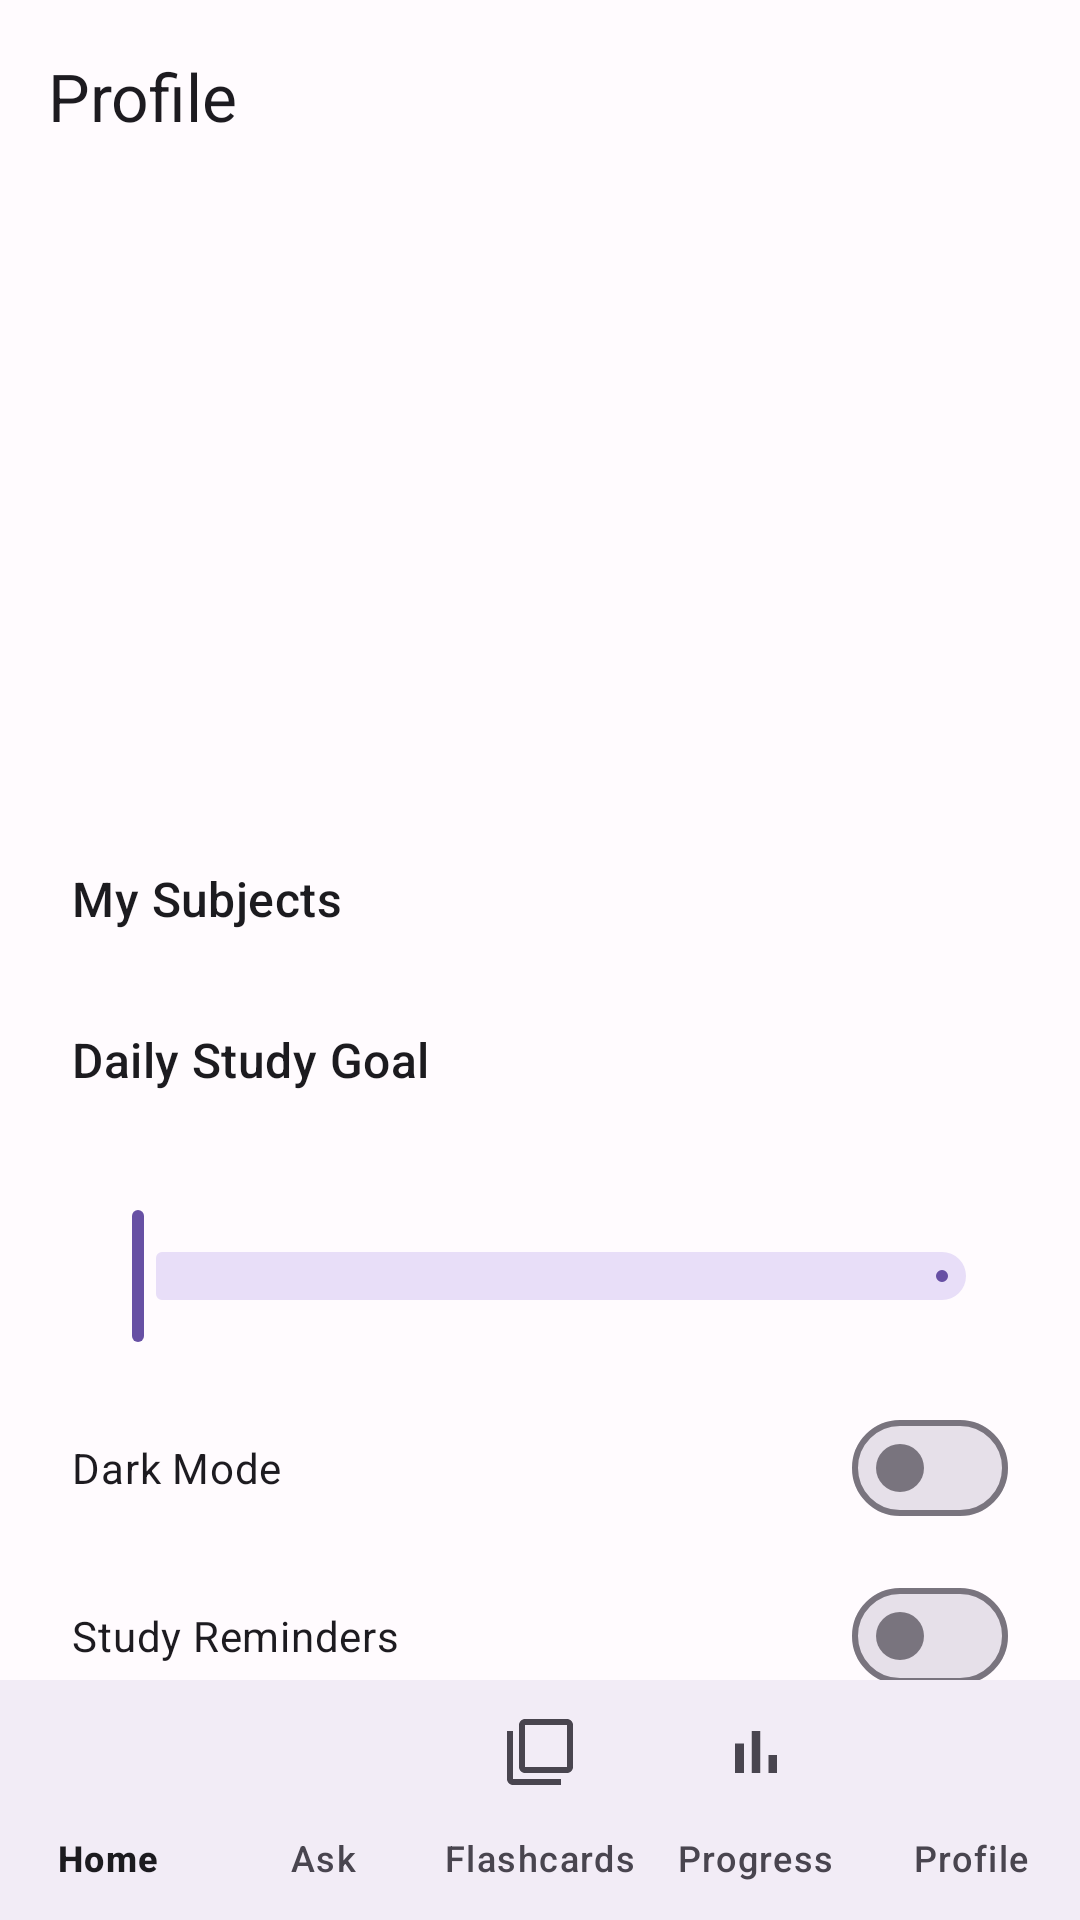

Write the Android layout XML for this screen, with the resource values it uses.
<!-- AndroidManifest.xml: application theme Theme.Zira -->
<!-- res/layout/activity_profile.xml -->
<?xml version="1.0" encoding="utf-8"?>
<androidx.coordinatorlayout.widget.CoordinatorLayout
    xmlns:android="http://schemas.android.com/apk/res/android"
    xmlns:app="http://schemas.android.com/apk/res-auto"
    android:layout_width="match_parent"
    android:layout_height="match_parent">

    <com.google.android.material.appbar.AppBarLayout
        android:layout_width="match_parent"
        android:layout_height="wrap_content">

        <com.google.android.material.appbar.MaterialToolbar
            android:id="@+id/toolbar"
            android:layout_width="match_parent"
            android:layout_height="?attr/actionBarSize"
            app:title="@string/profile_title"
            app:titleTextAppearance="@style/TextAppearance.Zira.TitleLarge" />

    </com.google.android.material.appbar.AppBarLayout>

    <androidx.core.widget.NestedScrollView
        android:layout_width="match_parent"
        android:layout_height="match_parent"
        android:clipToPadding="false"
        android:paddingBottom="72dp"
        app:layout_behavior="@string/appbar_scrolling_view_behavior">

        <LinearLayout
            android:layout_width="match_parent"
            android:layout_height="wrap_content"
            android:orientation="vertical"
            android:padding="24dp">

            <FrameLayout
                android:layout_width="88dp"
                android:layout_height="88dp"
                android:layout_gravity="center_horizontal">

                <View
                    android:layout_width="match_parent"
                    android:layout_height="match_parent"
                    android:background="@drawable/avatar_circle" />

                <TextView
                    android:id="@+id/tvInitials"
                    android:layout_width="match_parent"
                    android:layout_height="match_parent"
                    android:gravity="center"
                    android:textAppearance="@style/TextAppearance.Zira.HeadlineLarge"
                    android:textColor="@color/primary" />

            </FrameLayout>

            <TextView
                android:id="@+id/tvDisplayName"
                android:layout_width="match_parent"
                android:layout_height="wrap_content"
                android:layout_marginTop="16dp"
                android:gravity="center"
                android:textAppearance="@style/TextAppearance.Zira.HeadlineLarge"
                android:textColor="@color/on_background" />

            <TextView
                android:id="@+id/tvEmail"
                android:layout_width="match_parent"
                android:layout_height="wrap_content"
                android:layout_marginTop="4dp"
                android:gravity="center"
                android:textAppearance="@style/TextAppearance.Material3.BodyLarge"
                android:textColor="@color/on_surface_variant" />

            <TextView
                android:layout_width="wrap_content"
                android:layout_height="wrap_content"
                android:layout_marginTop="28dp"
                android:text="@string/profile_subjects"
                android:textAppearance="@style/TextAppearance.Zira.TitleMedium"
                android:textColor="@color/on_background" />

            <com.google.android.material.chip.ChipGroup
                android:id="@+id/chipGroupSubjects"
                android:layout_width="match_parent"
                android:layout_height="wrap_content"
                android:layout_marginTop="8dp"
                app:chipSpacingHorizontal="8dp"
                app:chipSpacingVertical="8dp"
                app:singleSelection="false" />

            <TextView
                android:layout_width="wrap_content"
                android:layout_height="wrap_content"
                android:layout_marginTop="24dp"
                android:text="@string/profile_daily_goal"
                android:textAppearance="@style/TextAppearance.Zira.TitleMedium"
                android:textColor="@color/on_background" />

            <TextView
                android:id="@+id/tvDailyGoalValue"
                android:layout_width="wrap_content"
                android:layout_height="wrap_content"
                android:layout_marginTop="8dp"
                android:textAppearance="@style/TextAppearance.Zira.TitleLarge"
                android:textColor="@color/primary" />

            <com.google.android.material.slider.Slider
                android:id="@+id/sliderDailyGoal"
                android:layout_width="match_parent"
                android:layout_height="wrap_content"
                android:stepSize="5"
                android:valueFrom="15"
                android:valueTo="120"
                app:tickVisible="false" />

            <com.google.android.material.materialswitch.MaterialSwitch
                android:id="@+id/switchDarkMode"
                android:layout_width="match_parent"
                android:layout_height="wrap_content"
                android:layout_marginTop="16dp"
                android:text="@string/profile_dark_mode" />

            <com.google.android.material.materialswitch.MaterialSwitch
                android:id="@+id/switchNotifications"
                android:layout_width="match_parent"
                android:layout_height="wrap_content"
                android:layout_marginTop="8dp"
                android:text="@string/profile_notifications" />

            <com.google.android.material.card.MaterialCardView
                android:id="@+id/cardSchedule"
                android:layout_width="match_parent"
                android:layout_height="wrap_content"
                android:layout_marginTop="24dp"
                app:cardCornerRadius="16dp"
                app:cardElevation="2dp">

                <LinearLayout
                    android:layout_width="match_parent"
                    android:layout_height="wrap_content"
                    android:orientation="vertical"
                    android:padding="20dp">

                    <TextView
                        android:layout_width="wrap_content"
                        android:layout_height="wrap_content"
                        android:text="@string/profile_schedule"
                        android:textAppearance="@style/TextAppearance.Zira.TitleLarge"
                        android:textColor="@color/on_background" />

                    <TextView
                        android:layout_width="wrap_content"
                        android:layout_height="wrap_content"
                        android:layout_marginTop="4dp"
                        android:text="@string/profile_schedule_subtitle"
                        android:textAppearance="@style/TextAppearance.Material3.BodyMedium"
                        android:textColor="@color/on_surface_variant" />

                    <com.google.android.material.button.MaterialButton
                        android:id="@+id/btnOpenSchedule"
                        style="@style/Widget.Material3.Button.TonalButton"
                        android:layout_width="match_parent"
                        android:layout_height="wrap_content"
                        android:layout_marginTop="12dp"
                        android:text="@string/profile_schedule" />

                </LinearLayout>

            </com.google.android.material.card.MaterialCardView>

            <com.google.android.material.button.MaterialButton
                android:id="@+id/btnSignOut"
                style="@style/Widget.Material3.Button.OutlinedButton"
                android:layout_width="match_parent"
                android:layout_height="56dp"
                android:layout_marginTop="32dp"
                android:text="@string/sign_out"
                app:strokeColor="@color/error" />

        </LinearLayout>

    </androidx.core.widget.NestedScrollView>

    <include
        android:id="@+id/bottomNav"
        layout="@layout/bottom_nav"
        android:layout_width="match_parent"
        android:layout_height="wrap_content"
        android:layout_gravity="bottom" />

</androidx.coordinatorlayout.widget.CoordinatorLayout>
<!-- res/layout/bottom_nav.xml (included above) -->
<?xml version="1.0" encoding="utf-8"?>
<com.google.android.material.bottomnavigation.BottomNavigationView
    xmlns:android="http://schemas.android.com/apk/res/android"
    xmlns:app="http://schemas.android.com/apk/res-auto"
    android:id="@+id/bottomNav"
    android:layout_width="match_parent"
    android:layout_height="wrap_content"
    android:background="?attr/colorSurface"
    app:labelVisibilityMode="labeled"
    app:menu="@menu/bottom_nav_menu" />
<!-- resources referenced by this layout -->
<resources>
  <color name="error">#B3261E</color>
  <color name="on_background">#1C1B1F</color>
  <color name="on_surface_variant">#49454F</color>
  <color name="primary">#6750A4</color>
  <string name="profile_daily_goal">Daily Study Goal</string>
  <string name="profile_dark_mode">Dark Mode</string>
  <string name="profile_notifications">Study Reminders</string>
  <string name="profile_schedule">Study Schedule</string>
  <string name="profile_schedule_subtitle">Plan revision around your exams</string>
  <string name="profile_subjects">My Subjects</string>
  <string name="profile_title">Profile</string>
  <string name="sign_out">Sign Out</string>
  <style name="TextAppearance.Zira.HeadlineLarge" parent="TextAppearance.Material3.HeadlineLarge">
          <item name="android:textSize">32sp</item>
          <item name="android:textStyle">bold</item>
      </style>
  <style name="TextAppearance.Zira.TitleLarge" parent="TextAppearance.Material3.TitleLarge">
          <item name="android:textSize">22sp</item>
      </style>
  <style name="TextAppearance.Zira.TitleMedium" parent="TextAppearance.Material3.TitleMedium">
          <item name="android:textSize">16sp</item>
      </style>
  <style name="Theme.Zira" parent="Theme.Material3.DayNight.NoActionBar">
          <item name="colorPrimary">@color/primary</item>
          <item name="colorOnPrimary">@color/on_primary</item>
          <item name="colorPrimaryContainer">@color/primary_container</item>
          <item name="colorOnPrimaryContainer">@color/on_primary_container</item>
          <item name="colorSecondary">@color/secondary</item>
          <item name="colorOnSecondary">@color/on_secondary</item>
          <item name="colorSecondaryContainer">@color/secondary_container</item>
          <item name="colorOnSecondaryContainer">@color/on_secondary_container</item>
          <item name="colorTertiary">@color/tertiary</item>
          <item name="colorOnTertiary">@color/on_tertiary</item>
          <item name="colorTertiaryContainer">@color/tertiary_container</item>
          <item name="colorOnTertiaryContainer">@color/on_tertiary_container</item>
          <item name="colorError">@color/error</item>
          <item name="colorOnError">@color/on_error</item>
          <item name="android:colorBackground">@color/background</item>
          <item name="colorOnBackground">@color/on_background</item>
          <item name="colorSurface">@color/surface</item>
          <item name="colorOnSurface">@color/on_surface</item>
          <item name="colorSurfaceVariant">@color/surface_variant</item>
          <item name="colorOnSurfaceVariant">@color/on_surface_variant</item>
          <item name="colorOutline">@color/outline</item>
          <item name="android:statusBarColor">@android:color/transparent</item>
          <item name="android:navigationBarColor">@android:color/transparent</item>
      </style>
  <color name="on_primary">#FFFFFF</color>
  <color name="primary_container">#EADDFF</color>
  <color name="on_primary_container">#21005D</color>
  <color name="secondary">#625B71</color>
  <color name="on_secondary">#FFFFFF</color>
  <color name="secondary_container">#E8DEF8</color>
  <color name="on_secondary_container">#1D192B</color>
  <color name="tertiary">#7D5260</color>
  <color name="on_tertiary">#FFFFFF</color>
  <color name="tertiary_container">#FFD8E4</color>
  <color name="on_tertiary_container">#31111D</color>
  <color name="on_error">#FFFFFF</color>
  <color name="background">#FFFBFE</color>
  <color name="surface">#FFFBFE</color>
  <color name="on_surface">#1C1B1F</color>
  <color name="surface_variant">#E7E0EC</color>
  <color name="outline">#79747E</color>
</resources>
